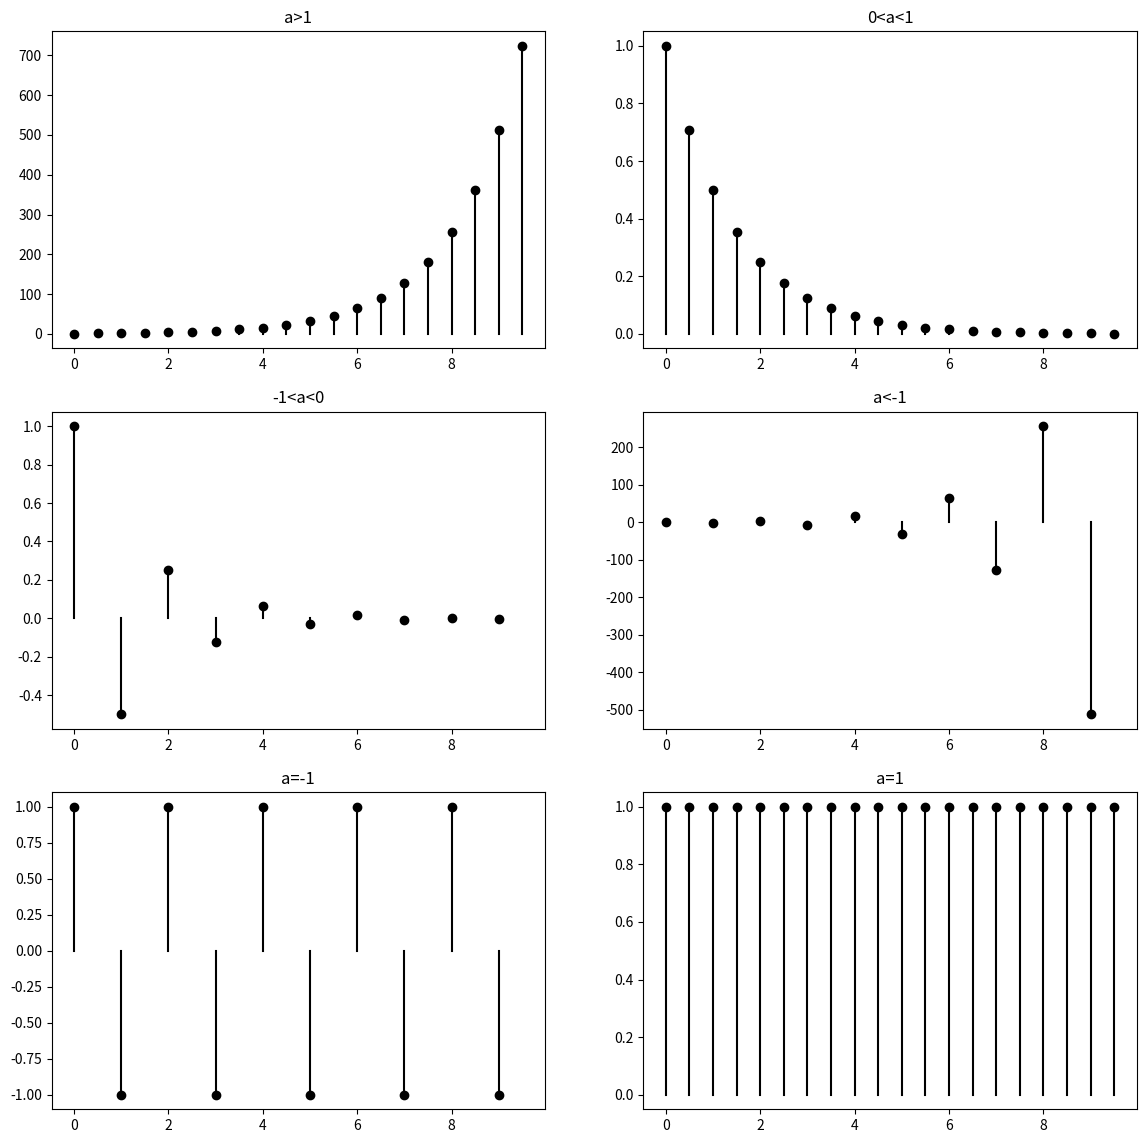

This chart was generated by the following Python code:
import numpy as np 
import matplotlib as mpl
import matplotlib.pyplot as plt
import mpl_toolkits.axisartist as axisartist

plt.figure(figsize=(14,14))

plt.subplot(3,2,1)

a = 2
n = np.arange(0,10,0.5)
y = pow(a,n)
plt.scatter(n,y,color='black')
for i in n:
		plt.plot([i,i],[0,pow(a,i)],color='black',linewidth=1.5)
plt.title('a>1')

plt.subplot(3,2,2)
a = 0.5
n = np.arange(0,10,0.5)
y = pow(a,n)
plt.scatter(n,y,color='black')
for i in n:
		plt.plot([i,i],[0,pow(a,i)],color='black',linewidth=1.5)
plt.title('0<a<1')		

plt.subplot(3,2,3)
a = -0.5
n = np.arange(0,10,0.5)
y = pow(a,n)
plt.scatter(n,y,color='black')
for i in n:
		plt.plot([i,i],[0,pow(a,i)],color='black',linewidth=1.5)
plt.title('-1<a<0')

plt.subplot(3,2,4)
a = -2
n = np.arange(0,10,0.5)
y = pow(a,n)
plt.scatter(n,y,color='black')
for i in n:
		plt.plot([i,i],[0,pow(a,i)],color='black',linewidth=1.5)
plt.title('a<-1')

plt.subplot(3,2,5)
a = -1
n = np.arange(0,10,0.5)
y = pow(a,n)
plt.scatter(n,y,color='black')
for i in n:
		plt.plot([i,i],[0,pow(a,i)],color='black',linewidth=1.5)
plt.title('a=-1')

plt.subplot(3,2,6)
a = 1
n = np.arange(0,10,0.5)
y = pow(a,n)
plt.scatter(n,y,color='black')
for i in n:
		plt.plot([i,i],[0,pow(a,i)],color='black',linewidth=1.5)
plt.title('a=1')
plt.show()

